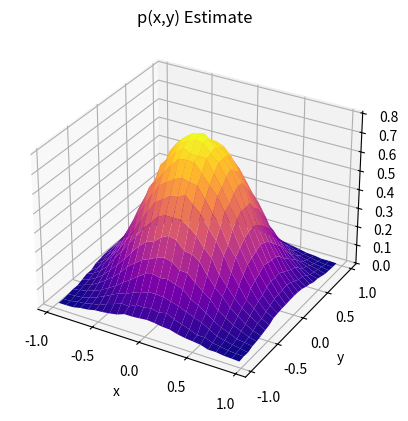
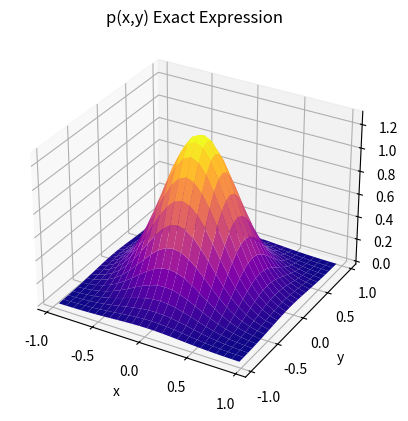

Generate these figures, in order, with matplotlib:
# Runs a simple Metropolis-Hastings (ie MCMC) algorithm to simulate two 
# jointly distributed random variables with probability density
# p(x,y)=exp(-(x^2+y^2)/s^2)/consNorm, where s>0 and consNorm is a
# normalization constant.
#
# Author: H. Paul Keeler, 2019.
# [redacted]
# Repository: github.com/hpaulkeeler/posts

import numpy as np;  # NumPy package for arrays, random number generation, etc
import matplotlib.pyplot as plt  # for plotting
from matplotlib import cm  # for heatmap plotting
from mpl_toolkits import mplot3d  # for 3-D plots
from scipy import integrate  # for integrating

plt.close("all");  # close all previous plots

# Simulation window parameters
xMin = -1;
xMax = 1;
yMin = -1;
yMax = 1;

numbSim = 10 ** 6;  # number of random variables simulated
numbSteps = 25;  # number of steps for the Markov process
numbBins = 50;  # number of bins for histogram
sigma = 2;  # standard deviation for normal random steps

# probability density parameters
s = .5;  # scale parameter for distribution to be simulated

def fun_lambda(x, y):
    return np.exp(-(x ** 2 + y ** 2) / s ** 2);

# normalization constant
consNorm = integrate.dblquad(fun_lambda, xMin, xMax, lambda x: yMin, lambda y: yMax)[0];

def fun_p(x, y):
    return (fun_lambda(x, y) / consNorm) * (x >= xMin) * (y >= yMin) * (x <= xMax) * (y <= yMax);

xRand = np.random.uniform(xMin, xMax, numbSim);  # random initial values
yRand = np.random.uniform(yMin, yMax, numbSim);  # random initial values

pdfCurrent = fun_p(xRand, yRand);  # current transition (probability) densities

for jj in range(numbSteps):
    zxRand = xRand + sigma * np.random.normal(0, 1, numbSim);  # take a (normally distributed) random step
    zyRand = yRand + sigma * np.random.normal(0, 1, numbSim);  # take a (normally distributed) random step
    # Conditional random step needs to be symmetric in x and y
    # For example: Z|x ~ N(x,1) (or Y=x+N(0,1)) with probability density
    # p(z|x)=e(-(z-x)^2/2)/sqrt(2*pi)
    pdfProposal = fun_p(zxRand, zyRand);  # proposed probability

    # acceptance rejection step
    booleAccept = np.random.uniform(0, 1, numbSim) < pdfProposal / pdfCurrent;
    # update state of random walk/Marjov chain
    xRand[booleAccept] = zxRand[booleAccept];
    yRand[booleAccept] = zyRand[booleAccept];
    # update transition (probability) densities
    pdfCurrent[booleAccept] = pdfProposal[booleAccept];

# for histogram, need to reshape as vectors
xRand = np.reshape(xRand, numbSim);
yRand = np.reshape(yRand, numbSim);

p_Estimate, xxEdges, yyEdges = np.histogram2d(xRand, yRand, bins=numbSteps, density=True);
xValues = (xxEdges[1:] + xxEdges[0:xxEdges.size - 1]) / 2;  # mid-points of bins
yValues = (yyEdges[1:] + yyEdges[0:yyEdges.size - 1]) / 2;  # mid-points of bins
X, Y = np.meshgrid(xValues, yValues);  # create x/y matrices for plotting

# analytic solution of probability density
p_Exact = fun_p(X, Y);

# Plotting
# Plot empirical estimate
fig1 = plt.figure();
ax = plt.axes(projection="3d");
#plt.rc("text", usetex=True);
#plt.rc("font", family="serif");
surf = ax.plot_surface(X, Y, p_Estimate, cmap=plt.cm.plasma);
plt.xlabel("x");
plt.ylabel("y");
plt.title("p(x,y) Estimate");

# Plot exact expression
fig2 = plt.figure();
#plt.rc("text", usetex=True);
#plt.rc("font", family="serif")
ax = plt.axes(projection="3d");
surf = ax.plot_surface(X, Y, p_Exact, cmap=plt.cm.plasma);
plt.xlabel("x");
plt.ylabel("y");
plt.title("p(x,y) Exact Expression");
